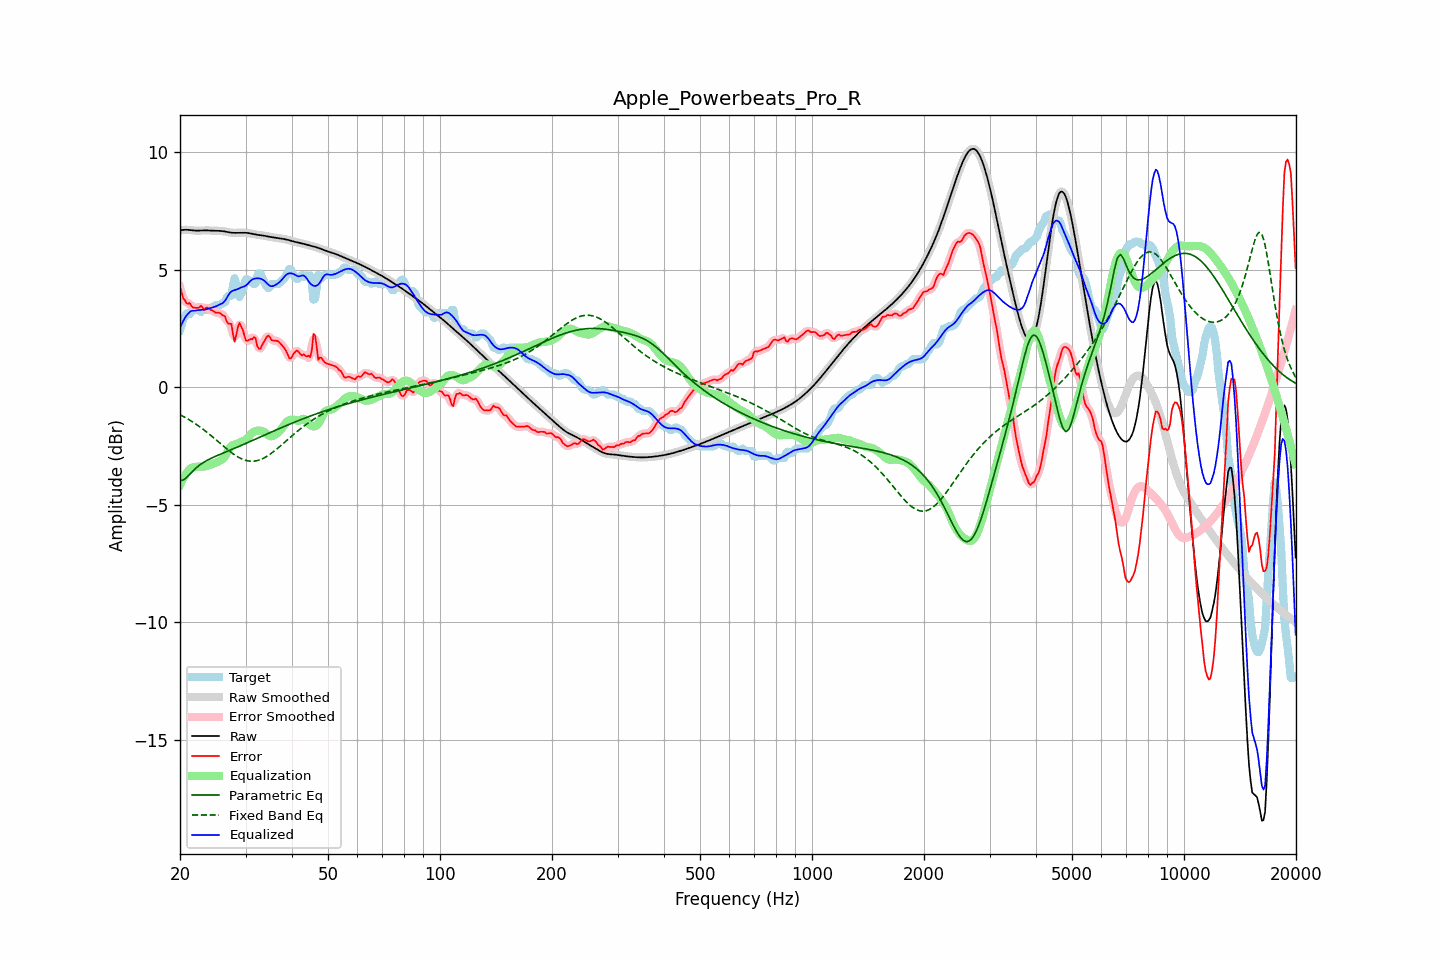

The file beside this chart, header and first rows:
frequency, raw, error, smoothed, error_smoothed, equalization, parametric_eq, fixed_band_eq, equalized_raw, equalized_smoothed, target
20.00, 6.67, 4.25, 6.67, 4.27, -4.16, -3.98, -1.17, 2.51, 2.51, 2.42
20.20, 6.68, 4.05, 6.68, 4.01, -4.01, -3.97, -1.21, 2.67, 2.67, 2.64
20.40, 6.69, 3.77, 6.69, 3.81, -3.88, -3.95, -1.24, 2.81, 2.81, 2.92
20.61, 6.70, 3.71, 6.70, 3.67, -3.76, -3.90, -1.28, 2.94, 2.94, 2.99
20.81, 6.70, 3.57, 6.70, 3.60, -3.66, -3.85, -1.32, 3.04, 3.04, 3.13
21.02, 6.69, 3.55, 6.69, 3.57, -3.57, -3.78, -1.36, 3.12, 3.12, 3.15
21.23, 6.69, 3.59, 6.69, 3.52, -3.50, -3.71, -1.40, 3.19, 3.19, 3.10
21.44, 6.68, 3.47, 6.68, 3.48, -3.44, -3.64, -1.44, 3.24, 3.24, 3.21
21.66, 6.67, 3.39, 6.67, 3.42, -3.42, -3.57, -1.49, 3.25, 3.25, 3.29
21.87, 6.66, 3.38, 6.67, 3.37, -3.41, -3.50, -1.53, 3.26, 3.26, 3.29
22.09, 6.66, 3.38, 6.66, 3.36, -3.40, -3.44, -1.58, 3.26, 3.26, 3.29
22.31, 6.66, 3.38, 6.66, 3.39, -3.39, -3.38, -1.62, 3.28, 3.27, 3.29
22.54, 6.66, 3.39, 6.66, 3.42, -3.38, -3.33, -1.67, 3.28, 3.28, 3.27
22.76, 6.67, 3.47, 6.67, 3.40, -3.38, -3.28, -1.72, 3.29, 3.29, 3.20
22.99, 6.67, 3.39, 6.67, 3.38, -3.38, -3.23, -1.77, 3.29, 3.29, 3.28
23.22, 6.67, 3.29, 6.67, 3.37, -3.38, -3.19, -1.83, 3.30, 3.30, 3.38
23.45, 6.67, 3.37, 6.67, 3.35, -3.37, -3.15, -1.88, 3.31, 3.31, 3.30
23.69, 6.67, 3.38, 6.67, 3.35, -3.35, -3.11, -1.93, 3.32, 3.32, 3.29
23.92, 6.67, 3.35, 6.67, 3.35, -3.32, -3.07, -1.99, 3.35, 3.35, 3.32
24.16, 6.66, 3.29, 6.66, 3.31, -3.29, -3.04, -2.04, 3.37, 3.37, 3.38
24.40, 6.66, 3.27, 6.66, 3.26, -3.27, -3.01, -2.10, 3.39, 3.39, 3.39
24.65, 6.66, 3.23, 6.66, 3.22, -3.25, -2.98, -2.16, 3.41, 3.41, 3.42
24.89, 6.65, 3.17, 6.66, 3.19, -3.22, -2.94, -2.22, 3.43, 3.43, 3.49
25.14, 6.65, 3.17, 6.65, 3.17, -3.19, -2.91, -2.28, 3.46, 3.46, 3.49
25.39, 6.65, 3.17, 6.65, 3.16, -3.16, -2.89, -2.33, 3.50, 3.50, 3.49
25.65, 6.65, 3.15, 6.65, 3.13, -3.12, -2.86, -2.39, 3.53, 3.53, 3.50
25.91, 6.64, 3.08, 6.64, 3.11, -3.09, -2.83, -2.45, 3.56, 3.56, 3.56
26.16, 6.63, 3.05, 6.63, 3.05, -3.03, -2.80, -2.51, 3.60, 3.60, 3.59
26.43, 6.62, 3.02, 6.62, 2.95, -2.94, -2.77, -2.57, 3.68, 3.68, 3.61
26.69, 6.61, 2.80, 6.61, 2.84, -2.82, -2.74, -2.62, 3.79, 3.79, 3.80
26.96, 6.59, 2.71, 6.59, 2.78, -2.68, -2.71, -2.68, 3.91, 3.91, 3.89
27.23, 6.58, 2.70, 6.58, 2.69, -2.57, -2.69, -2.73, 4.01, 4.01, 3.89
27.50, 6.57, 2.69, 6.57, 2.49, -2.50, -2.66, -2.79, 4.07, 4.07, 3.89
27.77, 6.57, 2.24, 6.57, 2.27, -2.46, -2.63, -2.83, 4.11, 4.11, 4.33
28.05, 6.57, 1.93, 6.57, 2.15, -2.44, -2.60, -2.88, 4.13, 4.13, 4.63
28.33, 6.57, 2.21, 6.57, 2.23, -2.42, -2.57, -2.93, 4.15, 4.15, 4.35
28.62, 6.57, 2.55, 6.57, 2.46, -2.39, -2.54, -2.97, 4.17, 4.17, 4.02
28.90, 6.57, 2.73, 6.57, 2.65, -2.36, -2.51, -3.01, 4.21, 4.21, 3.84
29.19, 6.57, 2.59, 6.57, 2.62, -2.33, -2.48, -3.04, 4.24, 4.24, 3.98
29.48, 6.57, 2.45, 6.57, 2.43, -2.31, -2.45, -3.07, 4.27, 4.27, 4.13
29.78, 6.57, 2.21, 6.57, 2.20, -2.28, -2.42, -3.10, 4.29, 4.29, 4.36
30.08, 6.57, 1.98, 6.57, 2.05, -2.24, -2.39, -3.12, 4.33, 4.33, 4.59
30.38, 6.56, 1.98, 6.56, 1.98, -2.18, -2.36, -3.13, 4.39, 4.39, 4.59
30.68, 6.55, 2.01, 6.55, 1.98, -2.09, -2.33, -3.14, 4.46, 4.46, 4.54
30.99, 6.54, 2.05, 6.54, 2.04, -2.00, -2.30, -3.15, 4.53, 4.53, 4.49
31.30, 6.52, 2.04, 6.52, 2.10, -1.94, -2.27, -3.15, 4.58, 4.58, 4.49
31.61, 6.51, 2.13, 6.51, 2.08, -1.90, -2.24, -3.15, 4.61, 4.61, 4.38
31.93, 6.50, 2.08, 6.50, 1.98, -1.87, -2.21, -3.14, 4.63, 4.63, 4.41
32.24, 6.49, 1.75, 6.49, 1.82, -1.85, -2.18, -3.13, 4.63, 4.63, 4.73
32.57, 6.48, 1.64, 6.48, 1.68, -1.85, -2.15, -3.11, 4.63, 4.63, 4.84
32.89, 6.47, 1.63, 6.47, 1.65, -1.85, -2.12, -3.08, 4.62, 4.62, 4.84
33.22, 6.46, 1.78, 6.46, 1.76, -1.87, -2.09, -3.05, 4.59, 4.59, 4.68
33.55, 6.45, 1.90, 6.45, 1.90, -1.90, -2.06, -3.02, 4.55, 4.55, 4.54
33.89, 6.44, 2.03, 6.44, 2.04, -1.94, -2.03, -2.98, 4.50, 4.50, 4.41
34.23, 6.42, 2.14, 6.42, 2.14, -1.99, -2.00, -2.94, 4.43, 4.43, 4.28
34.57, 6.41, 2.20, 6.41, 2.15, -2.05, -1.97, -2.90, 4.36, 4.36, 4.21
34.92, 6.39, 2.12, 6.40, 2.11, -2.08, -1.93, -2.85, 4.31, 4.31, 4.27
35.27, 6.38, 2.00, 6.38, 2.04, -2.09, -1.90, -2.80, 4.29, 4.29, 4.39
35.62, 6.37, 1.99, 6.37, 1.99, -2.07, -1.87, -2.75, 4.31, 4.31, 4.39
35.97, 6.37, 1.98, 6.36, 1.97, -2.03, -1.84, -2.70, 4.34, 4.34, 4.39
... 635 more rows
